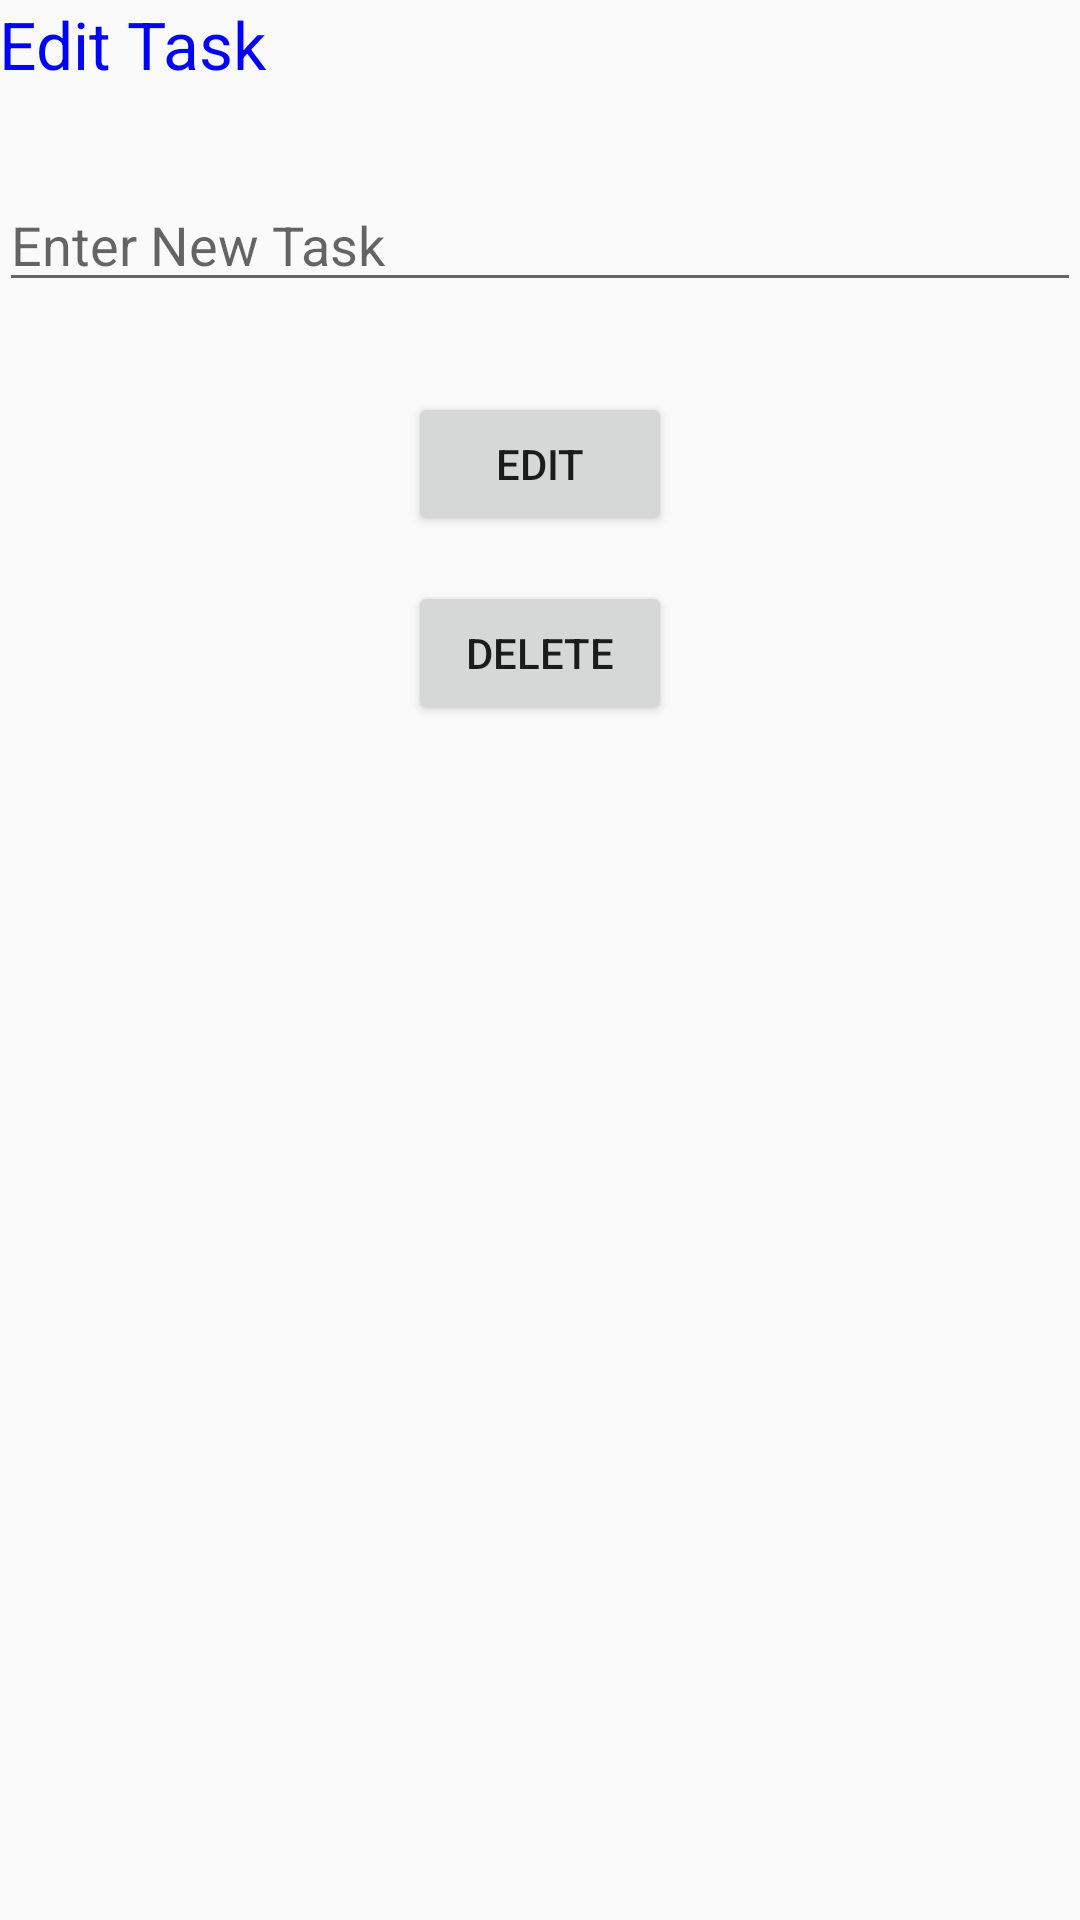

Write the Android layout XML for this screen, with the resource values it uses.
<!-- AndroidManifest.xml: application theme AppTheme -->
<!-- res/layout/activity_edit.xml -->
<?xml version="1.0" encoding="utf-8"?>
<RelativeLayout xmlns:android="http://schemas.android.com/apk/res/android"
    xmlns:tools="http://schemas.android.com/tools"
    android:id="@+id/activity_add_data"
    android:layout_width="match_parent"
    android:layout_height="match_parent"
    android:paddingBottom="@dimen/activity_vertical_margin"
    android:paddingLeft="@dimen/activity_horizontal_margin"
    android:paddingRight="@dimen/activity_horizontal_margin"
    android:paddingTop="@dimen/activity_vertical_margin"
    tools:context="com.wanadjanan.mysqlapplication.AddDataActivity">

    <TextView
        android:id="@+id/txtTitle"
        android:layout_width="wrap_content"
        android:layout_height="wrap_content"
        android:text="Edit Task"
        android:textColor="#0004ff"
        android:textSize="22sp" />

    <EditText
        android:id="@+id/editTex"
        android:layout_width="match_parent"
        android:layout_height="wrap_content"
        android:layout_below="@id/txtTitle"
        android:layout_centerHorizontal="true"
        android:layout_marginTop="30dp"
        android:hint="@string/add_new_text_hint" />

    <Button
    android:id="@+id/btnEdit"
    android:layout_width="wrap_content"
    android:layout_height="wrap_content"
    android:layout_below="@id/editTex"
    android:layout_centerHorizontal="true"
    android:layout_marginTop="30dp"
    android:text="Edit"/>

    <Button
        android:id="@+id/btnDelete"
        android:layout_width="wrap_content"
        android:layout_height="wrap_content"
        android:layout_below="@id/btnEdit"
        android:layout_centerHorizontal="true"
        android:layout_marginTop="15dp"
        android:text="Delete" />

</RelativeLayout>
<!-- resources referenced by this layout -->
<resources>
  <string name="add_new_text_hint">Enter New Task</string>
  <style name="AppTheme" parent="Theme.AppCompat.Light.DarkActionBar">
          
          <item name="colorPrimary">@color/colorPrimary</item>
          <item name="colorPrimaryDark">@color/colorPrimaryDark</item>
          <item name="colorAccent">@color/colorAccent</item>
      </style>
  <!-- not gathered from this repository: default colours our renderer supplied (Android Studio template values) -->
  <color name="colorPrimary">#FF6200EE</color>
  <color name="colorPrimaryDark">#FF3700B3</color>
  <color name="colorAccent">#FF03DAC5</color>
</resources>
